The GitHub repository vandanamonappa07/GAN-Autoencoder contains a labelled image folder "GAN-Autoencoder" with 5 categories: non-tumor, non-viable tumor, tumor, viable, viable non-viable. Examples follow, each with its label.

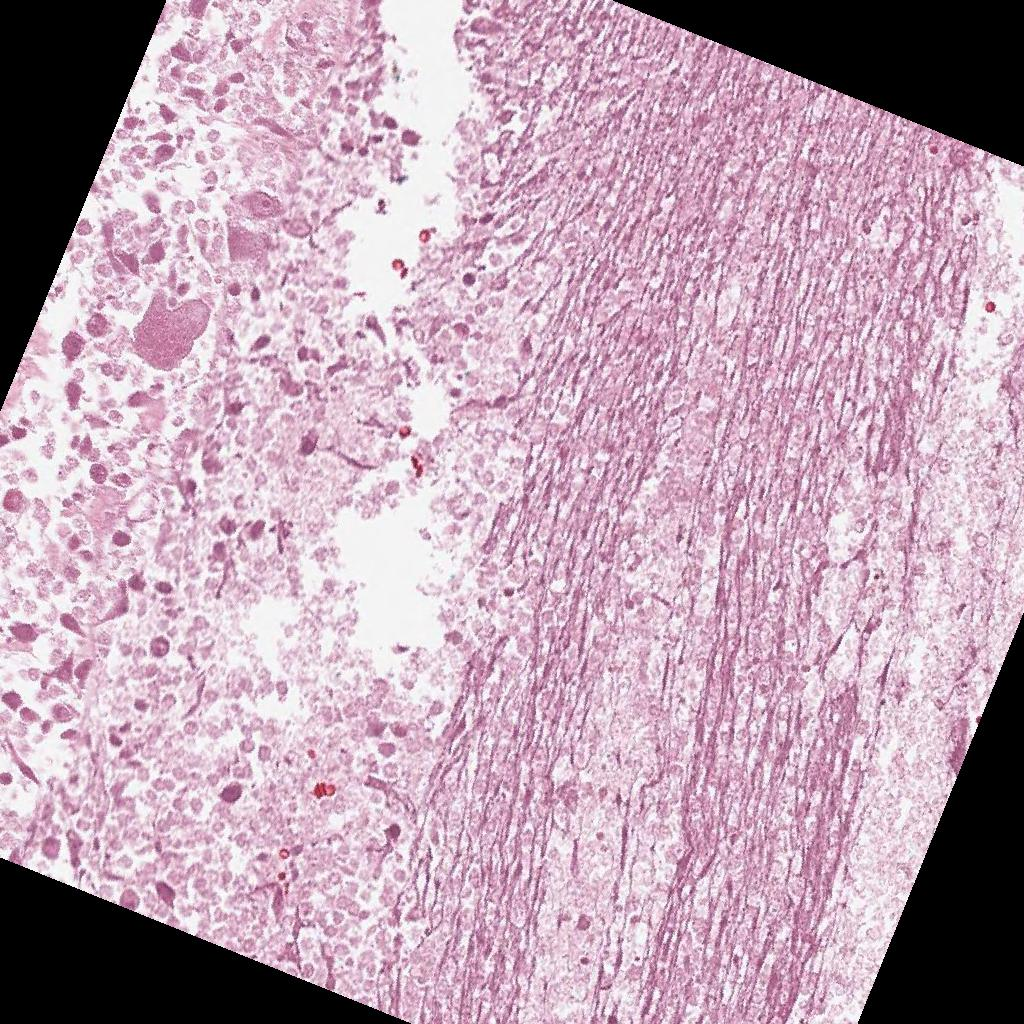
Label: non-viable tumor

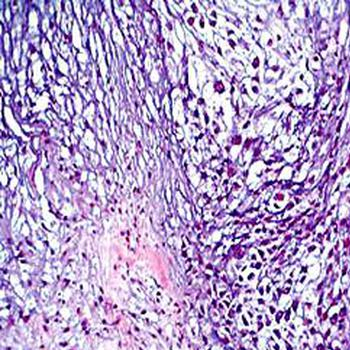
Label: tumor

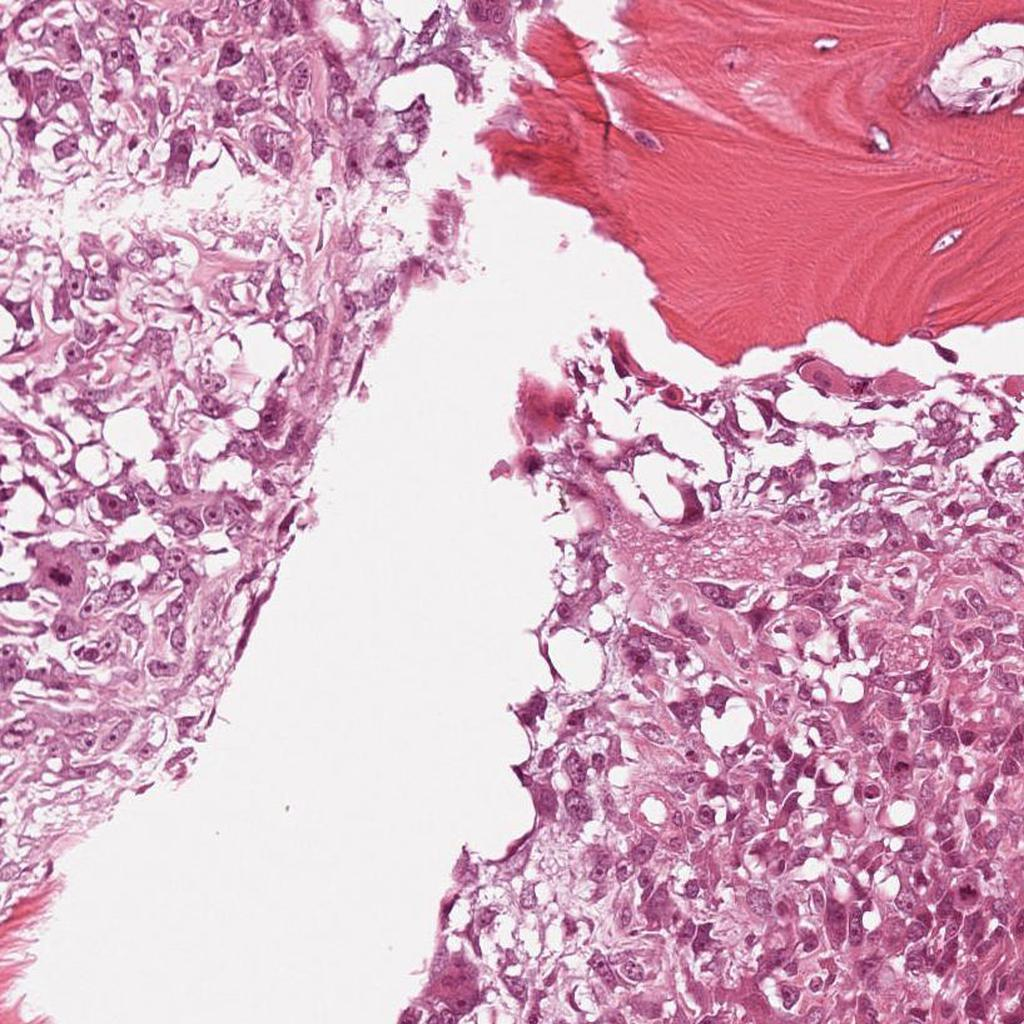
Label: viable

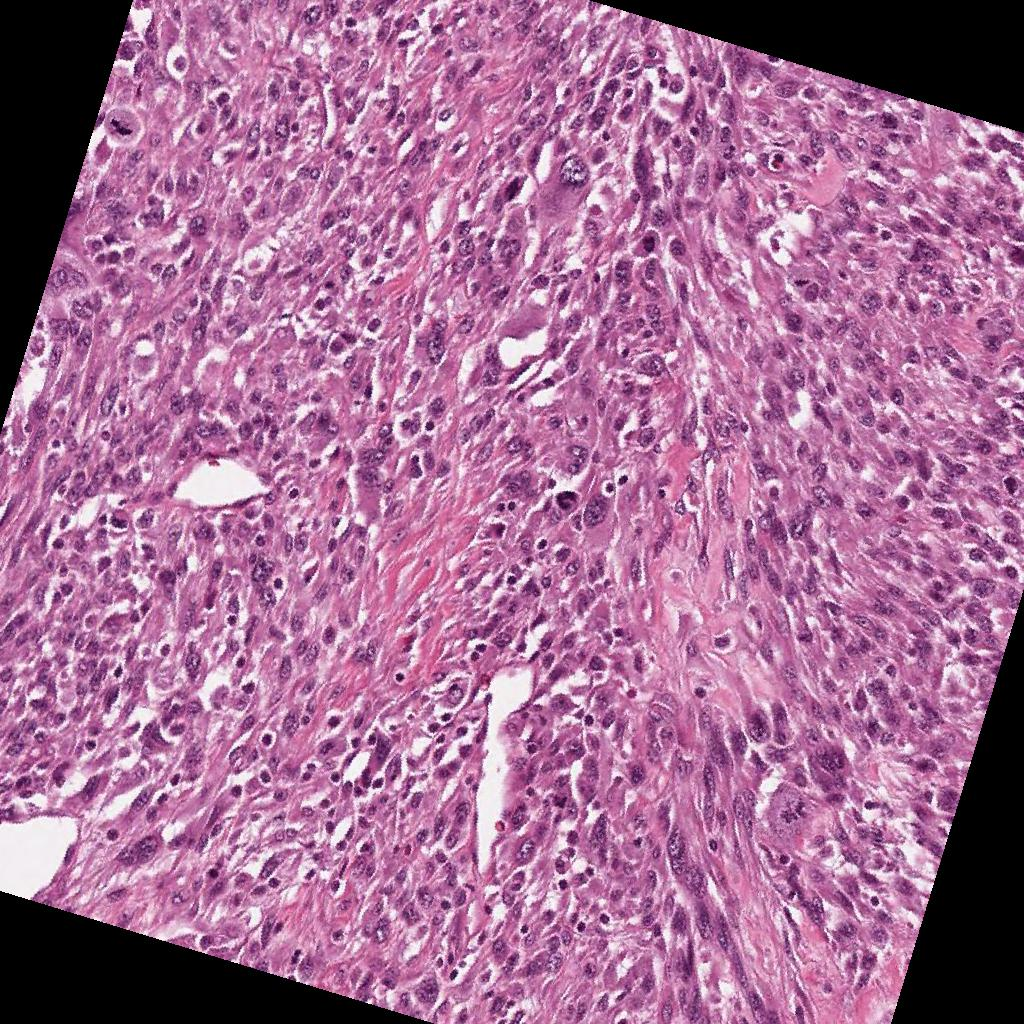
Label: viable

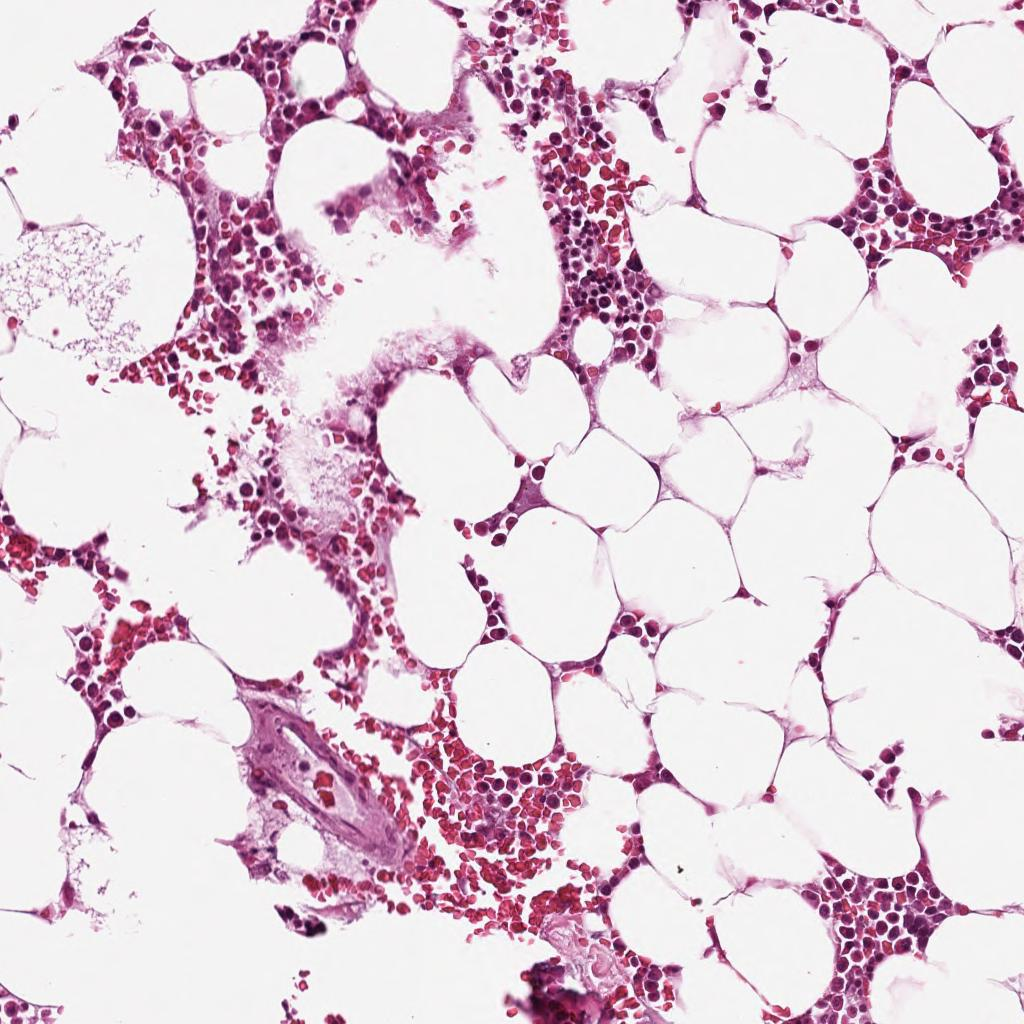
Label: non-tumor

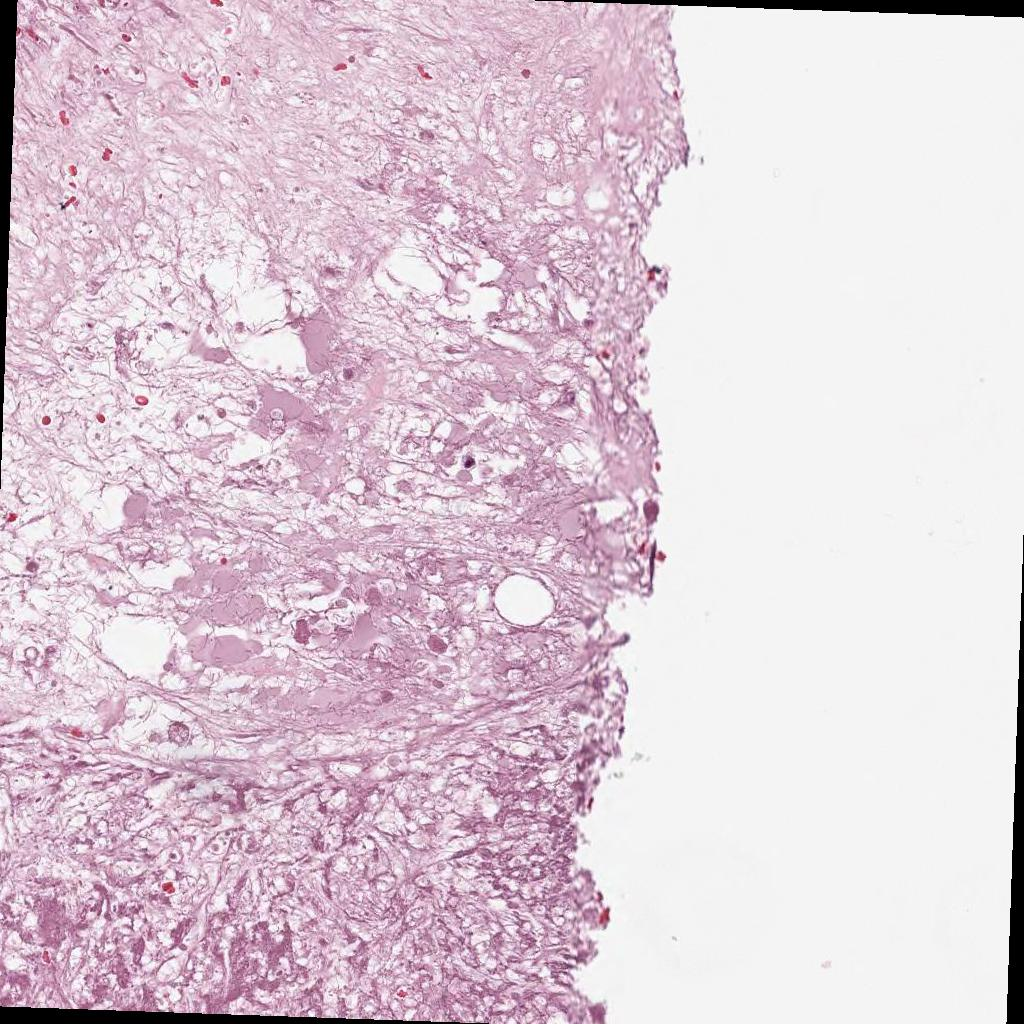
Label: non-viable tumor
